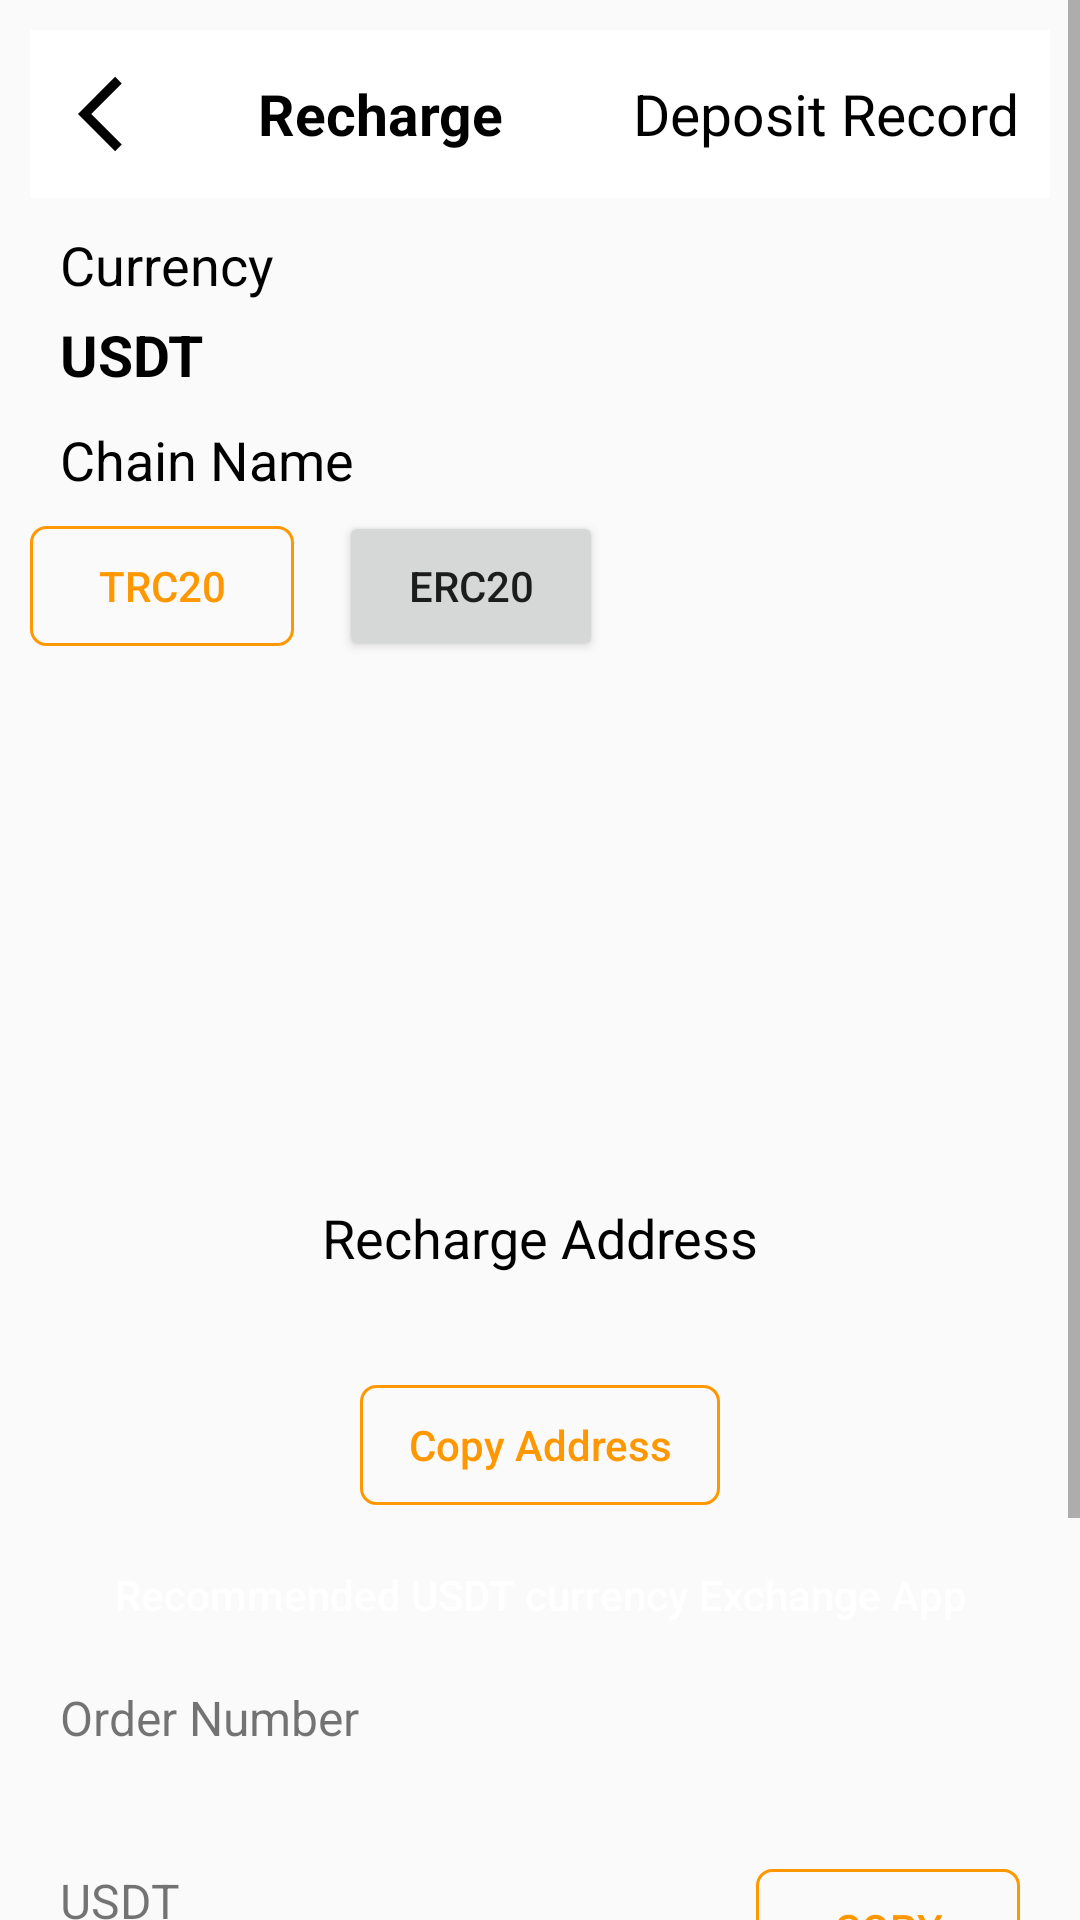

Here is an Android app screen rendered from its layout file. Give the layout XML and the strings, colors and styles it references.
<!-- AndroidManifest.xml: application theme Theme.MlmApplication -->
<!-- res/layout/activity_purchase_package.xml -->
<?xml version="1.0" encoding="utf-8"?>
<ScrollView xmlns:android="http://schemas.android.com/apk/res/android"
    xmlns:app="http://schemas.android.com/apk/res-auto"
    xmlns:tools="http://schemas.android.com/tools"
    android:layout_width="match_parent"
    android:orientation="vertical"
    android:layout_height="match_parent"
    tools:context=".PurchasePackageActivity">
    <LinearLayout
        android:padding="10dp"
        android:orientation="vertical"
        android:layout_width="match_parent"
        android:layout_height="match_parent">



<include
    layout="@layout/app_ber_layout2"
    android:id="@+id/appBarId"/>

    <TextView
        android:layout_marginTop="10dp"
        android:layout_width="wrap_content"
        android:layout_height="wrap_content"
        android:layout_marginLeft="10dp"
        android:text="Currency"
        android:textColor="#000"
        android:textSize="18sp" />
    <TextView
        android:layout_marginTop="5dp"
        android:layout_width="wrap_content"
        android:layout_height="wrap_content"
        android:layout_marginLeft="10dp"
        android:text="USDT"
        android:textColor="#000"
        android:textStyle="bold"
        android:textSize="19sp" />


        <TextView
            android:layout_marginTop="10dp"
            android:layout_width="wrap_content"
            android:layout_height="wrap_content"
            android:layout_marginLeft="10dp"
            android:text="Chain Name"
            android:textColor="#000"
            android:textSize="18sp" />

        <LinearLayout
            android:layout_marginTop="5dp"
            android:orientation="horizontal"
            android:layout_width="match_parent"
            android:layout_height="wrap_content">
            <Button
                android:background="@drawable/button_bg5"
                android:layout_width="wrap_content"
                android:layout_height="40dp"
                android:text="TRC20"
                android:textColor="#FF9800"
                />
            <Button
                android:layout_marginLeft="15dp"
               android:layout_width="wrap_content"
                android:layout_height="50dp"
                android:text="ERC20"
                />

        </LinearLayout>

        <LinearLayout
            android:orientation="vertical"
            android:layout_marginTop="20dp"
            android:gravity="center"
            android:layout_width="match_parent"
            android:layout_height="wrap_content">

            <ImageView
                android:layout_width="150dp"
                android:layout_height="150dp"
                android:src="@drawable/qr"
                />
            <TextView
               android:textAlignment="center"
                android:layout_marginTop="10dp"
                android:layout_width="wrap_content"
                android:layout_height="wrap_content"
                android:text="Recharge Address"
                android:textColor="#000"
                android:textSize="18sp" />
            <TextView
                android:id="@+id/rechargeAddressTvId"
                android:textAlignment="center"
                android:layout_marginTop="5dp"
                android:layout_width="wrap_content"
                android:layout_height="wrap_content"
                android:text=""
                android:textColor="#000"
                android:textStyle="bold"
                android:textSize="20sp" />
            <Button
                android:id="@+id/rechargeAddressCopyBtn"
                android:layout_marginTop="5dp"
                android:background="@drawable/button_bg5"
                android:layout_width="120dp"
                android:layout_height="40dp"
                android:text="Copy Address"
                android:textAllCaps="false"
                android:textColor="#FF9800"
                />


        </LinearLayout>
        <Button

            android:layout_marginTop="10dp"
            android:background="@drawable/button_bg6"
            android:layout_width="match_parent"
            android:layout_height="40dp"
            android:text="Recommended USDT currency Exchange App"
            android:textAllCaps="false"
            android:textColor="#fff"
            />
        <TextView
            android:layout_marginTop="10dp"
            android:layout_width="wrap_content"
            android:layout_height="wrap_content"
            android:layout_marginLeft="10dp"
            android:text="Order Number"
            android:textSize="16sp" />
        <TextView
            android:id="@+id/orderNumberTvId"
            android:layout_marginTop="5dp"
            android:layout_width="wrap_content"
            android:layout_height="wrap_content"
            android:layout_marginLeft="10dp"
            android:text=""
            android:textStyle="bold"
            android:textSize="18sp" />

        <RelativeLayout
            android:layout_width="match_parent"
            android:layout_height="wrap_content">

            <TextView
                android:id="@+id/usdtTitleTv"
                android:layout_marginTop="10dp"
                android:layout_width="wrap_content"
                android:layout_height="wrap_content"
                android:layout_marginLeft="10dp"
                android:text="USDT"
                android:textSize="16sp" />

            <TextView
                android:id="@+id/usdtTvId"
                android:layout_width="wrap_content"
                android:layout_height="wrap_content"
                android:layout_below="@+id/usdtTitleTv"
                android:layout_marginLeft="10dp"
                android:layout_marginTop="5dp"
                android:text=""
                android:textSize="18sp"
                android:textStyle="bold" />
            <Button
                android:id="@+id/usdtCopyBtnId"
                android:layout_centerVertical="true"
                android:layout_marginRight="10dp"
                android:layout_alignParentRight="true"
                android:background="@drawable/button_bg5"
                android:layout_width="wrap_content"
                android:layout_height="40dp"
                android:text="Copy"
                android:textColor="#FF9800"
                />
        </RelativeLayout>
        <TextView
            android:layout_marginTop="10dp"
            android:layout_width="wrap_content"
            android:layout_height="wrap_content"
            android:layout_marginLeft="10dp"
            android:text="Note"
            android:textSize="16sp" />
        <EditText
            android:id="@+id/trxCodeEtId"
            android:padding="10dp"
            android:background="#FFFFFF"
            android:layout_width="match_parent"
            android:layout_height="wrap_content"
            android:hint="Please Enter The Last 4 Digit Of TXID"
            />
        <Button
            android:id="@+id/submitBtnId"
            android:layout_marginTop="10dp"
            android:background="@drawable/button_bg6"
            android:layout_width="match_parent"
            android:layout_height="40dp"
            android:text="Submit"
            android:textAllCaps="false"
            android:textColor="#fff"
            />
    </LinearLayout>

</ScrollView>
<!-- res/layout/app_ber_layout2.xml (included above) -->
<?xml version="1.0" encoding="utf-8"?>
<androidx.appcompat.widget.Toolbar xmlns:android="http://schemas.android.com/apk/res/android"
    xmlns:app="http://schemas.android.com/apk/res-auto"
    android:id="@+id/main_app_bar"
    android:layout_width="match_parent"
    android:layout_height="wrap_content"
    android:background="#fff"
    android:theme="@style/ThemeOverlay.AppCompat.Dark.ActionBar"
    app:titleTextColor="#000">

    <RelativeLayout
        android:layout_width="wrap_content"
        android:layout_height="wrap_content">

        <ImageView
            android:id="@+id/backBtn"
            android:layout_width="30dp"
            android:layout_height="30dp"
            android:layout_alignParentLeft="true"
            android:scaleType="fitXY"
            android:src="@drawable/back_icon" />


        <TextView

            android:layout_toRightOf="@+id/backBtn"
            android:id="@+id/mainTvId"
            android:layout_width="wrap_content"
            android:layout_height="wrap_content"
            android:layout_centerInParent="true"
            android:layout_marginLeft="30dp"
            android:text="Recharge"
            android:textColor="#000"
            android:textSize="19sp"
            android:textStyle="bold" />
        <TextView
            android:layout_marginRight="10dp"
            android:id="@+id/layoutTextId"
            android:layout_width="wrap_content"
            android:layout_height="wrap_content"
            android:layout_alignParentRight="true"
            android:layout_centerVertical="true"
            android:layout_marginLeft="10dp"
            android:text="Deposit Record"
            android:textColor="#000"
            android:textSize="19sp" />


    </RelativeLayout>

</androidx.appcompat.widget.Toolbar>
<!-- resources referenced by this layout -->
<resources>
  <!-- drawable back_icon (drawable) -->
  <vector xmlns:android="http://schemas.android.com/apk/res/android"
      android:width="24dp"
  
      android:height="24dp"
      android:viewportWidth="24"
      android:viewportHeight="24"
      android:tint="#000">
    <path
        android:fillColor="@android:color/black"
        android:pathData="M11.67,3.87L9.9,2.1 0,12l9.9,9.9 1.77,-1.77L3.54,12z"/>
  </vector>
  <!-- drawable button_bg5 (drawable) -->
  <?xml version="1.0" encoding="utf-8"?>
  <shape xmlns:android="http://schemas.android.com/apk/res/android">
      <stroke android:color="#FF9800" android:width="1dp"/>
      <corners android:radius="5dp"/>
  </shape>
  <style name="Theme.MlmApplication" parent="Theme.AppCompat.Light.NoActionBar">
          
          <item name="colorPrimary">@color/purple_500</item>
          <item name="colorPrimaryVariant">@color/purple_700</item>
          <item name="colorOnPrimary">@color/white</item>
          
          <item name="colorSecondary">@color/teal_200</item>
          <item name="colorSecondaryVariant">@color/teal_700</item>
          <item name="colorOnSecondary">@color/black</item>
  
          <item name="colorAccent">@color/colorAccent</item>
          <item name="android:colorAccent" tools:targetApi="lollipop">@color/colorAccent</item>        
          <item name="android:statusBarColor" tools:targetApi="l">?attr/colorPrimaryVariant</item>
          
      </style>
  <color name="purple_500">#000</color>
  <color name="purple_700">#000</color>
  <color name="white">#FFFFFFFF</color>
  <color name="teal_200">#FF03DAC5</color>
  <color name="teal_700">#FF018786</color>
  <color name="black">#FF000000</color>
  <color name="colorAccent">#FFFFFFFF</color>
</resources>
